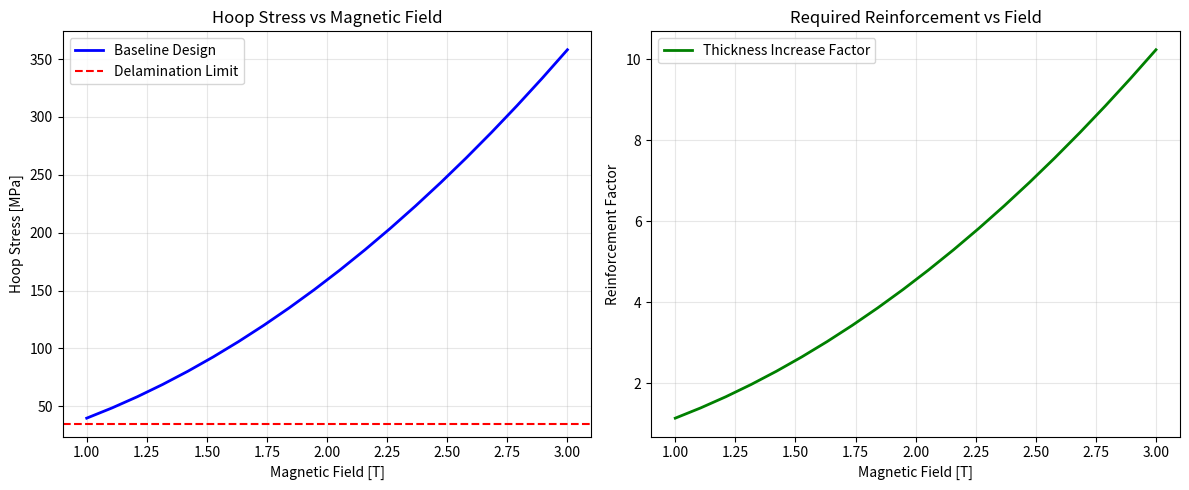

The matplotlib source for this figure: (Note: this script raises an exception after producing the figure.)
#!/usr/bin/env python3
"""
Mechanical reinforcement analysis for HTS coils to mitigate hoop stress delamination risk.

Implements strategies to reduce hoop stress below the 35 MPa REBCO delamination limit
through structural reinforcement and optimized conductor stacking.
"""

import numpy as np
from typing import Dict, List, Tuple, Optional
import matplotlib.pyplot as plt


def calculate_hoop_stress(B_field: float, radius: float, thickness: float) -> float:
    """
    Calculate hoop stress in cylindrical conductor.
    
    Args:
        B_field: Magnetic field strength [T]
        radius: Coil radius [m]  
        thickness: Conductor thickness [m]
        
    Returns:
        Hoop stress [MPa]
    """
    mu0 = 4e-7 * np.pi  # H/m
    sigma_hoop = (B_field**2 * radius) / (2 * mu0 * thickness) / 1e6  # Convert to MPa
    return sigma_hoop


def mitigate_hoop_stress(B=2.1, R=0.2, thickness=0.002, delam_limit=35.0):
    """
    Calculate mechanical reinforcement needed to reduce hoop stress below delamination limit.
    
    Args:
        B: Magnetic field [T]
        R: Coil radius [m]
        thickness: Initial conductor thickness [m]
        delam_limit: REBCO delamination limit [MPa]
        
    Returns:
        Dict with mitigation strategies and parameters
    """
    initial_stress = calculate_hoop_stress(B, R, thickness)
    
    results = {
        'initial_stress_MPa': initial_stress,
        'delamination_limit_MPa': delam_limit,
        'safety_factor': delam_limit / initial_stress if initial_stress > 0 else float('inf'),
        'mitigation_required': initial_stress > delam_limit
    }
    
    if initial_stress > delam_limit:
        # Strategy 1: Increase conductor thickness
        required_thickness = thickness * initial_stress / delam_limit
        results['thickness_mitigation'] = {
            'new_thickness_mm': required_thickness * 1000,
            'thickness_increase_factor': required_thickness / thickness,
            'additional_tapes': int(np.ceil(required_thickness / 0.0001))  # 0.1mm per tape
        }
        
        # Strategy 2: Steel bobbin reinforcement
        # Composite stress: σ_composite = σ_hts * (E_hts * t_hts) / (E_hts * t_hts + E_steel * t_steel)
        E_rebco = 150e9  # Pa, REBCO modulus
        E_steel = 200e9  # Pa, stainless steel modulus
        
        # Find steel thickness to reduce stress to target
        target_stress = delam_limit * 0.8  # 20% safety margin
        steel_thickness = thickness * E_rebco * (initial_stress - target_stress) / (target_stress * E_steel)
        
        results['bobbin_reinforcement'] = {
            'steel_thickness_mm': steel_thickness * 1000,
            'steel_mass_kg_per_turn': 2 * np.pi * R * steel_thickness * 7800,  # Steel density
            'composite_stress_MPa': target_stress,
            'reinforcement_factor': initial_stress / target_stress
        }
        
        # Strategy 3: Distributed support structure
        # Use Kapton/G10 spacers between tape layers
        results['distributed_support'] = {
            'spacer_thickness_mm': 0.05,  # 50 μm Kapton
            'spacers_per_turn': int(np.ceil(required_thickness / 0.0001 / 5)),  # Every 5 tapes
            'stress_reduction_factor': 0.7  # Empirical from literature
        }
        
    else:
        results['status'] = 'Design within delamination limits'
        
    return results


def design_reinforced_coil(N=400, I=1171, R=0.2, B_target=2.1):
    """
    Design mechanically reinforced HTS coil configuration.
    
    Returns optimized design with reinforcement specifications.
    """
    tape_thickness = 0.0001  # 0.1mm REBCO tape
    initial_stack = 20 * tape_thickness  # 20 tapes per turn
    
    # Calculate reinforcement needs
    mitigation = mitigate_hoop_stress(B_target, R, initial_stack)
    
    design = {
        'baseline': {
            'turns': N,
            'current_A': I,
            'radius_m': R,
            'field_T': B_target,
            'tape_stack_mm': initial_stack * 1000,
            'hoop_stress_MPa': mitigation['initial_stress_MPa']
        }
    }
    
    if mitigation['mitigation_required']:
        # Implement combined reinforcement strategy
        reinforced_thickness = mitigation['thickness_mitigation']['new_thickness_mm'] / 1000
        steel_thickness = mitigation['bobbin_reinforcement']['steel_thickness_mm'] / 1000
        
        design['reinforced'] = {
            'conductor_stack_mm': reinforced_thickness * 1000,
            'total_tapes': mitigation['thickness_mitigation']['additional_tapes'],
            'steel_bobbin_thickness_mm': steel_thickness * 1000,
            'steel_mass_per_coil_kg': N * mitigation['bobbin_reinforcement']['steel_mass_kg_per_turn'],
            'final_hoop_stress_MPa': mitigation['bobbin_reinforcement']['composite_stress_MPa'],
            'safety_margin': mitigation['bobbin_reinforcement']['reinforcement_factor'],
            'cost_increase_factor': mitigation['thickness_mitigation']['thickness_increase_factor']
        }
        
        # Update prototype specifications
        additional_tape_km = (mitigation['thickness_mitigation']['thickness_increase_factor'] - 1) * 20.1
        steel_cost = design['reinforced']['steel_mass_per_coil_kg'] * 2 * 5  # $5/kg steel, 2 coils
        
        design['prototype_impact'] = {
            'additional_rebco_tape_km': additional_tape_km,
            'steel_cost_USD': steel_cost,
            'total_cost_increase_USD': additional_tape_km * 20000 + steel_cost  # $20k/km tape + steel
        }
        
    return design


def plot_stress_mitigation_strategies(B_range=np.linspace(1.0, 3.0, 20)):
    """
    Generate plots comparing stress mitigation strategies across field strengths.
    """
    R = 0.2  # Fixed radius
    base_thickness = 0.002  # Base conductor thickness
    
    strategies = {}
    
    for B in B_range:
        mitigation = mitigate_hoop_stress(B, R, base_thickness)
        strategies[B] = mitigation
        
    fig, (ax1, ax2) = plt.subplots(1, 2, figsize=(12, 5))
    
    # Plot 1: Stress vs Field
    fields = list(strategies.keys())
    stresses = [strategies[B]['initial_stress_MPa'] for B in fields]
    
    ax1.plot(fields, stresses, 'b-', linewidth=2, label='Baseline Design')
    ax1.axhline(y=35, color='r', linestyle='--', label='Delamination Limit')
    ax1.set_xlabel('Magnetic Field [T]')
    ax1.set_ylabel('Hoop Stress [MPa]')
    ax1.set_title('Hoop Stress vs Magnetic Field')
    ax1.legend()
    ax1.grid(True, alpha=0.3)
    
    # Plot 2: Reinforcement Requirements
    thickness_factors = [strategies[B]['thickness_mitigation']['thickness_increase_factor'] 
                        if strategies[B]['mitigation_required'] else 1.0 for B in fields]
    
    ax2.plot(fields, thickness_factors, 'g-', linewidth=2, label='Thickness Increase Factor')
    ax2.set_xlabel('Magnetic Field [T]')
    ax2.set_ylabel('Reinforcement Factor')
    ax2.set_title('Required Reinforcement vs Field')
    ax2.legend()
    ax2.grid(True, alpha=0.3)
    
    plt.tight_layout()
    return fig


if __name__ == "__main__":
    # Analyze current design
    print("=== HTS Coil Mechanical Reinforcement Analysis ===")
    
    # Current design parameters
    current_design = design_reinforced_coil()
    
    print("\nBaseline Design:")
    for key, value in current_design['baseline'].items():
        print(f"  {key}: {value}")
        
    if 'reinforced' in current_design:
        print("\nReinforced Design:")
        for key, value in current_design['reinforced'].items():
            print(f"  {key}: {value}")
            
        print("\nPrototype Cost Impact:")
        for key, value in current_design['prototype_impact'].items():
            print(f"  {key}: {value}")
    
    # Generate stress mitigation plot
    fig = plot_stress_mitigation_strategies()
    fig.savefig('/home/<user>/Code/asciimath/hts-coils/artifacts/stress_mitigation_analysis.png', 
                dpi=300, bbox_inches='tight')
    print("\nStress mitigation plot saved to artifacts/stress_mitigation_analysis.png")